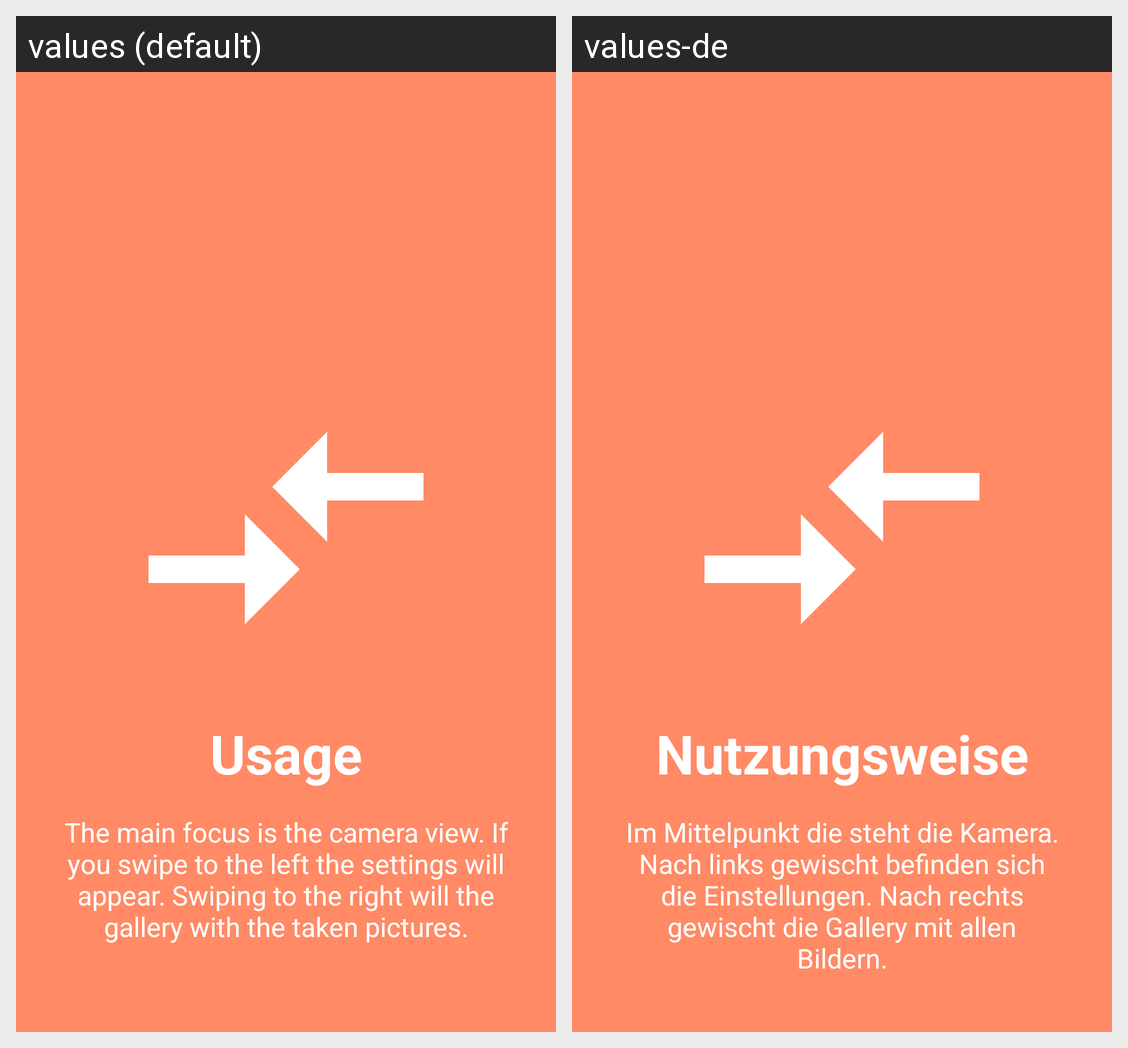

Strings drawn on this Android screen and how each of the app's shown locales translates them:
Android screen res/layout/intro_usage.xml rendered under 2 locales, left to right: values (default), values-de. Device: Nexus 5 (rendered at 1080×1920; each locale shown at half size, 540×960, under a caption strip naming it); theme AppTheme.NoTitleBar.
Strings drawn on this screen, with the default value and each locale's value (text and hints the layout hard-codes, and strings that could not be matched under every locale, appear in the picture but are not listed):

intro_usage_title
  values: Usage
  values-de: Nutzungsweise

intro_usage_description
  values: The main focus is the camera view. If you swipe to the left the settings will appear. Swiping to the right will the gallery with the taken pictures.
  values-de: Im Mittelpunkt die steht die Kamera. Nach links gewischt befinden sich die Einstellungen. Nach rechts gewischt die Gallery mit allen Bildern.
